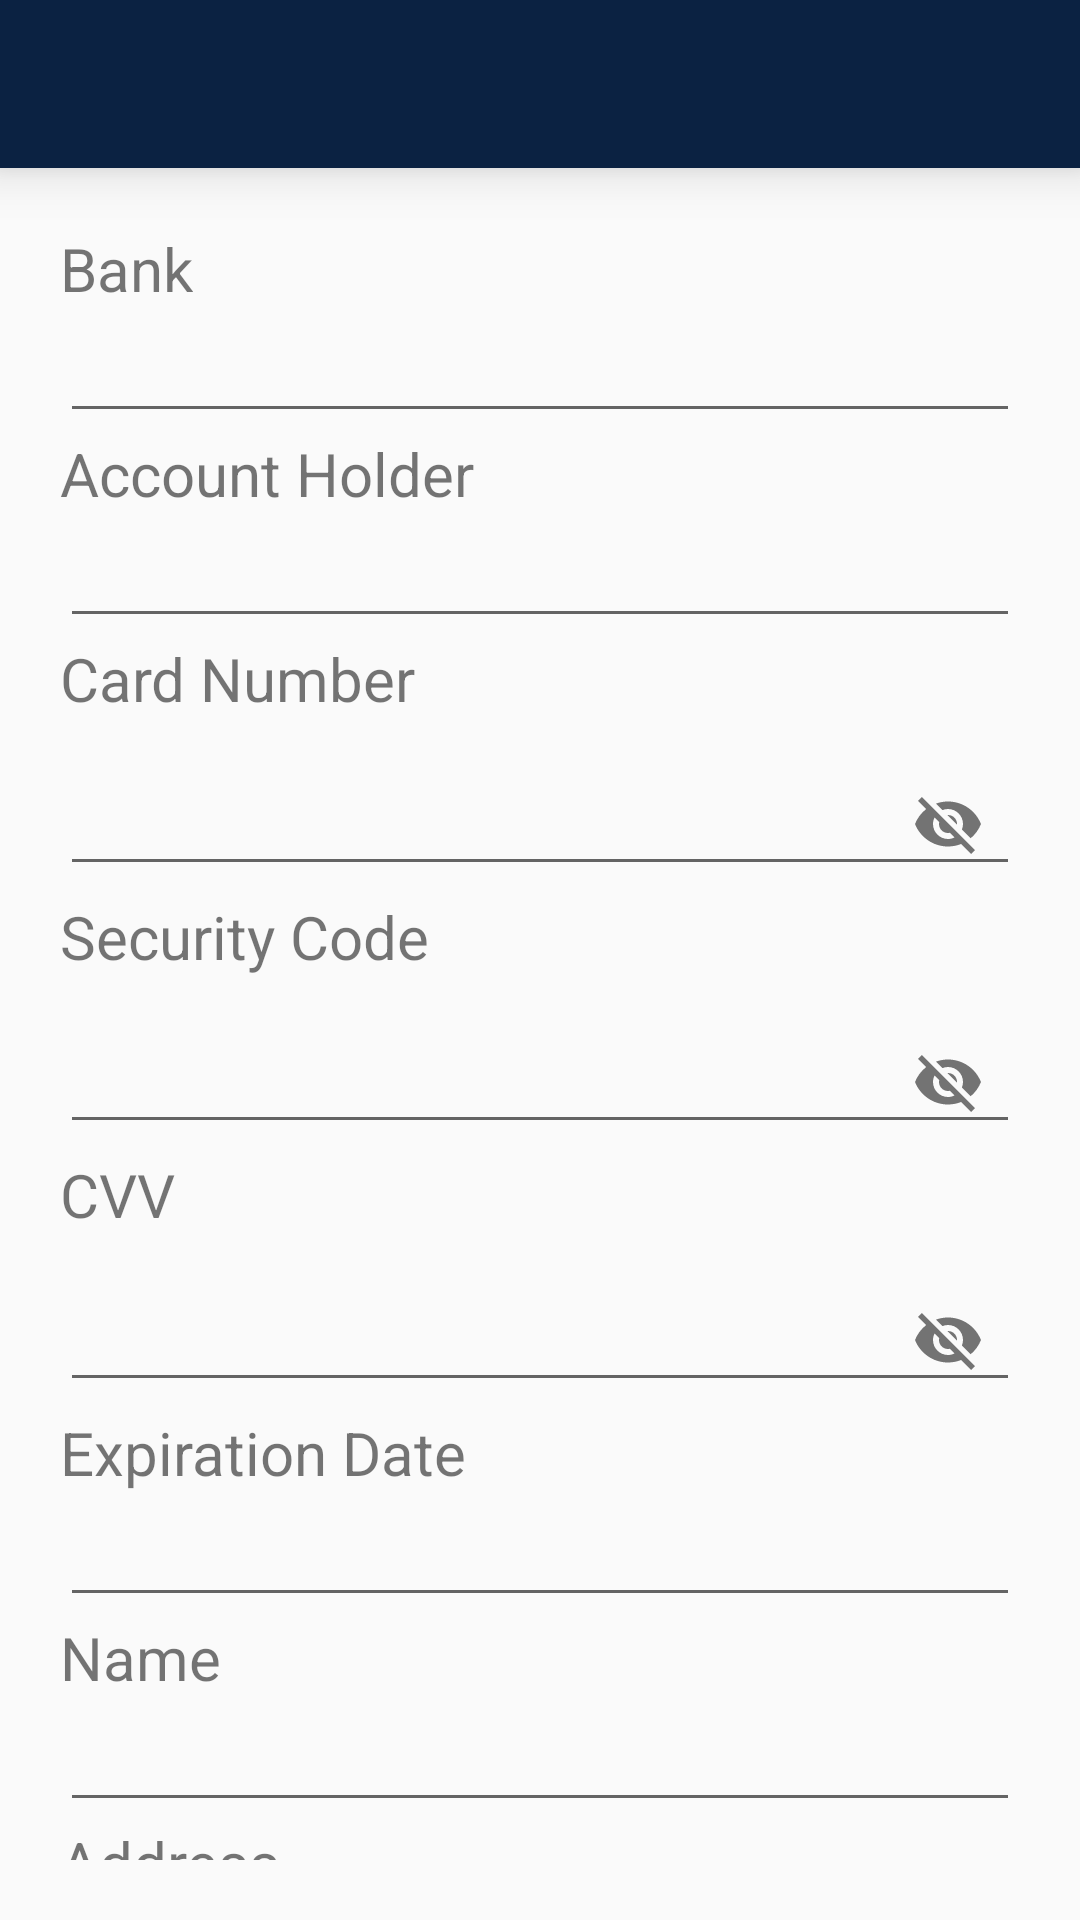

Layout XML and referenced resources for this Android screen:
<!-- AndroidManifest.xml: application theme AppTheme -->
<!-- res/layout/activity_credit_card.xml -->
<?xml version="1.0" encoding="utf-8"?>
<RelativeLayout xmlns:android="http://schemas.android.com/apk/res/android"
    xmlns:app="http://schemas.android.com/apk/res-auto"
    xmlns:tools="http://schemas.android.com/tools"
    android:layout_width="match_parent"
    android:layout_height="match_parent"
    tools:context=".CreditCardActivity">

    <androidx.appcompat.widget.Toolbar
        android:id="@+id/creditToolbar"
        android:layout_width="match_parent"
        app:titleMarginStart="50dp"
        android:elevation="10dp"
        android:layout_height="?attr/actionBarSize"
        android:background="@color/colorPrimaryDark"
        android:theme="@style/ThemeOverlay.MaterialComponents.Dark.ActionBar"
        app:popupTheme="@style/ThemeOverlay.MaterialComponents.Light"/>

    <LinearLayout
        android:layout_width="match_parent"
        android:layout_height="match_parent"
        android:orientation="vertical"
        android:padding="20dp"
        android:layout_below="@id/creditToolbar">

        <TextView
            android:layout_width="wrap_content"
            android:layout_height="wrap_content"
            android:text="Bank"
            android:textSize="20dp"/>

        <EditText
            android:id="@+id/txtCBank"
            android:layout_width="match_parent"
            android:layout_height="wrap_content"
            android:textColor="#000000"
            />

        <TextView
            android:layout_width="wrap_content"
            android:layout_height="wrap_content"
            android:text="Account Holder"
            android:textSize="20dp"/>

        <EditText
            android:id="@+id/txtCBankAc"
            android:layout_width="match_parent"
            android:layout_height="wrap_content"
            android:textColor="#000000"
            />

        <TextView
            android:layout_width="wrap_content"
            android:layout_height="wrap_content"
            android:text="Card Number"
            android:textSize="20dp"/>

        <com.google.android.material.textfield.TextInputLayout
            android:layout_width="match_parent"
            android:layout_height="wrap_content"
            app:passwordToggleEnabled="true"
            app:passwordToggleDrawable="@drawable/pass_visibility">

            <com.google.android.material.textfield.TextInputEditText
                android:id="@+id/txtCBankCard"
                android:layout_width="match_parent"
                android:layout_height="wrap_content"
                android:textColor="#000000"
                android:inputType="textPassword"/>
        </com.google.android.material.textfield.TextInputLayout>

        <TextView
            android:layout_width="wrap_content"
            android:layout_height="wrap_content"
            android:text="Security Code"
            android:textSize="20dp"/>

        <com.google.android.material.textfield.TextInputLayout
            android:layout_width="match_parent"
            android:layout_height="wrap_content"
            app:passwordToggleEnabled="true"
            app:passwordToggleDrawable="@drawable/pass_visibility">

            <com.google.android.material.textfield.TextInputEditText
                android:id="@+id/txtCBankSecurity"
                android:layout_width="match_parent"
                android:layout_height="wrap_content"
                android:textColor="#000000"
                android:inputType="textPassword"/>
        </com.google.android.material.textfield.TextInputLayout>

        <TextView
            android:layout_width="wrap_content"
            android:layout_height="wrap_content"
            android:text="CVV"
            android:textSize="20dp"/>

        <com.google.android.material.textfield.TextInputLayout
            android:layout_width="match_parent"
            android:layout_height="wrap_content"
            app:passwordToggleEnabled="true"
            app:passwordToggleDrawable="@drawable/pass_visibility">

            <com.google.android.material.textfield.TextInputEditText
                android:id="@+id/txtCBankCVV"
                android:layout_width="match_parent"
                android:layout_height="wrap_content"
                android:textColor="#000000"
                android:inputType="textPassword"/>
        </com.google.android.material.textfield.TextInputLayout>

        <TextView
            android:layout_width="wrap_content"
            android:layout_height="wrap_content"
            android:text="Expiration Date"
            android:textSize="20dp"/>

        <DatePicker
            android:layout_width="300dp"
            android:layout_height="400dp"
            android:id="@+id/dtpCreditBank"
            android:visibility="gone"/>

        <EditText
            android:id="@+id/txtCdtp"
            android:layout_width="match_parent"
            android:layout_height="wrap_content"
            android:textColor="#000000"
            />

        <TextView
            android:layout_width="wrap_content"
            android:layout_height="wrap_content"
            android:text="Name"
            android:textSize="20dp"/>

        <EditText
            android:id="@+id/txtCBankName"
            android:layout_width="match_parent"
            android:layout_height="wrap_content"
            android:textColor="#000000"
            />

        <TextView
            android:layout_width="wrap_content"
            android:layout_height="wrap_content"
            android:text="Address"
            android:textSize="20dp"/>

        <EditText
            android:id="@+id/txtCBankAddress"
            android:layout_width="match_parent"
            android:layout_height="wrap_content"
            android:textColor="#000000"
            />

    </LinearLayout>

</RelativeLayout>
<!-- resources referenced by this layout -->
<resources>
  <color name="colorPrimaryDark">#0B2242</color>
  <!-- drawable pass_visibility (drawable) -->
  <?xml version="1.0" encoding="utf-8"?>
  <selector xmlns:android="http://schemas.android.com/apk/res/android">
      <item   android:drawable="@drawable/ic_visibility" android:state_checked="true"/>
      <item android:drawable="@drawable/ic_visibility_off"/>
  </selector>
  <style name="AppTheme" parent="Theme.AppCompat.Light.NoActionBar">
          
          <item name="colorPrimary">@color/colorPrimary</item>
          <item name="colorPrimaryDark">@color/colorPrimaryDark</item>
          <item name="colorAccent">@color/colorAccent</item>
      </style>
  <!-- drawable ic_visibility (drawable) -->
  <vector android:height="24dp" android:tint="#4B4B4B"
      android:viewportHeight="24.0" android:viewportWidth="24.0"
      android:width="24dp" xmlns:android="http://schemas.android.com/apk/res/android">
      <path android:fillColor="#FF000000" android:pathData="M12,4.5C7,4.5 2.73,7.61 1,12c1.73,4.39 6,7.5 11,7.5s9.27,-3.11 11,-7.5c-1.73,-4.39 -6,-7.5 -11,-7.5zM12,17c-2.76,0 -5,-2.24 -5,-5s2.24,-5 5,-5 5,2.24 5,5 -2.24,5 -5,5zM12,9c-1.66,0 -3,1.34 -3,3s1.34,3 3,3 3,-1.34 3,-3 -1.34,-3 -3,-3z"/>
  </vector>
  <!-- drawable ic_visibility_off (drawable) -->
  <vector android:height="24dp" android:tint="#4B4B4B"
      android:viewportHeight="24.0" android:viewportWidth="24.0"
      android:width="24dp" xmlns:android="http://schemas.android.com/apk/res/android">
      <path android:fillColor="#FF000000" android:pathData="M12,7c2.76,0 5,2.24 5,5 0,0.65 -0.13,1.26 -0.36,1.83l2.92,2.92c1.51,-1.26 2.7,-2.89 3.43,-4.75 -1.73,-4.39 -6,-7.5 -11,-7.5 -1.4,0 -2.74,0.25 -3.98,0.7l2.16,2.16C10.74,7.13 11.35,7 12,7zM2,4.27l2.28,2.28 0.46,0.46C3.08,8.3 1.78,10.02 1,12c1.73,4.39 6,7.5 11,7.5 1.55,0 3.03,-0.3 4.38,-0.84l0.42,0.42L19.73,22 21,20.73 3.27,3 2,4.27zM7.53,9.8l1.55,1.55c-0.05,0.21 -0.08,0.43 -0.08,0.65 0,1.66 1.34,3 3,3 0.22,0 0.44,-0.03 0.65,-0.08l1.55,1.55c-0.67,0.33 -1.41,0.53 -2.2,0.53 -2.76,0 -5,-2.24 -5,-5 0,-0.79 0.2,-1.53 0.53,-2.2zM11.84,9.02l3.15,3.15 0.02,-0.16c0,-1.66 -1.34,-3 -3,-3l-0.17,0.01z"/>
  </vector>
  <color name="colorPrimary">#1C3755</color>
  <color name="colorAccent">#0B2242</color>
</resources>
